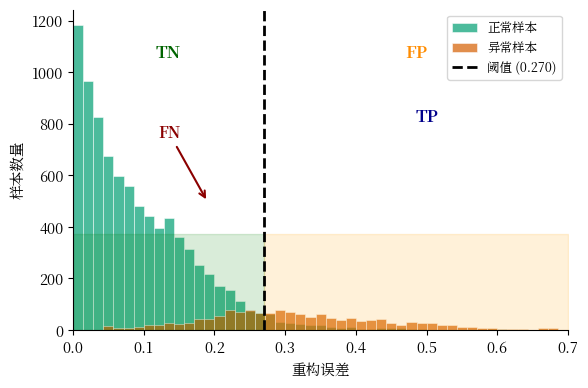

Write Python code to recreate this figure. (Note: this script raises an exception after producing the figure.)
#!/usr/bin/env python3
"""
图4-6: 异常得分分布直方图
Fig 4-6: Anomaly Score Distribution and Classification Regions

输出文件: ../chapter4_experiments/fig_4_6_score_distribution.png
"""

import matplotlib.pyplot as plt
import matplotlib
import numpy as np
import os

# ============================================================
# 论文格式配置：中文宋体 + 英文 Times New Roman，五号字 (10.5pt)
# ============================================================
plt.rcParams['font.family'] = ['Noto Serif CJK JP', 'Times New Roman']
plt.rcParams['font.size'] = 10.5
plt.rcParams['axes.unicode_minus'] = False
plt.rcParams['axes.linewidth'] = 0.8
plt.rcParams['xtick.major.width'] = 0.8
plt.rcParams['ytick.major.width'] = 0.8
plt.rcParams['mathtext.fontset'] = 'stix'
plt.rcParams['figure.facecolor'] = 'white'
plt.rcParams['axes.facecolor'] = 'white'
plt.rcParams['savefig.facecolor'] = 'white'

# 色盲友好配色
COLORS = {
    'normal': '#009E73',
    'anomaly': '#D55E00',
    'threshold': '#000000',
}


def main():
    """主函数"""
    fig, ax = plt.subplots(figsize=(6, 4))

    # 生成模拟的异常得分分布
    np.random.seed(42)

    # 正常样本得分
    normal_scores = np.concatenate([
        np.random.exponential(0.08, 7000),
        np.random.normal(0.15, 0.05, 1540),
    ])
    normal_scores = np.clip(normal_scores, 0, 0.6)

    # 异常样本得分
    anomaly_scores = np.concatenate([
        np.random.normal(0.35, 0.12, 800),
        np.random.normal(0.22, 0.08, 400),
        np.random.exponential(0.15, 260) + 0.2,
    ])
    anomaly_scores = np.clip(anomaly_scores, 0.05, 1.0)

    # 阈值
    threshold = np.percentile(normal_scores, 97)

    # 绘制直方图
    bins = np.linspace(0, 0.7, 50)

    ax.hist(normal_scores, bins=bins, alpha=0.7, color=COLORS['normal'],
            label='正常样本', edgecolor='white', linewidth=0.5)
    ax.hist(anomaly_scores, bins=bins, alpha=0.7, color=COLORS['anomaly'],
            label='异常样本', edgecolor='white', linewidth=0.5)

    # 阈值线
    ax.axvline(x=threshold, color=COLORS['threshold'], linestyle='--',
               linewidth=2, label=f'阈值 ({threshold:.3f})')

    # 标注区域
    ymax = ax.get_ylim()[1]

    ax.fill_betweenx([0, ymax*0.3], 0, threshold, alpha=0.15, color='green')
    ax.text(threshold/2, ymax*0.85, 'TN', fontsize=12, ha='center', fontweight='bold', color='darkgreen')

    ax.fill_betweenx([0, ymax*0.3], threshold, 0.7, alpha=0.15, color='orange')
    ax.text((threshold+0.7)/2, ymax*0.85, 'FP', fontsize=12, ha='center', fontweight='bold', color='darkorange')

    ax.annotate('FN', xy=(threshold-0.08, ymax*0.4), fontsize=11,
                fontweight='bold', color='darkred',
                arrowprops=dict(arrowstyle='->', color='darkred', lw=1.5),
                xytext=(threshold-0.15, ymax*0.6))

    ax.text(0.5, ymax*0.65, 'TP', fontsize=12, ha='center', fontweight='bold', color='darkblue')

    ax.set_xlabel('重构误差', fontsize=10.5)
    ax.set_ylabel('样本数量', fontsize=10.5)
    ax.set_xlim(0, 0.7)
    ax.set_ylim(0, ymax)

    ax.legend(loc='upper right', fontsize=9, frameon=True)

    ax.spines['top'].set_visible(False)
    ax.spines['right'].set_visible(False)

    plt.tight_layout()

    # 保存到 chapter4_experiments 目录
    output_dir = '../chapter4_experiments'
    os.makedirs(output_dir, exist_ok=True)
    plt.savefig(f'{output_dir}/fig_4_6_score_distribution.png', dpi=300, bbox_inches='tight', facecolor='white')
    print(f"已生成: {output_dir}/fig_4_6_score_distribution.png")
    plt.close()


if __name__ == '__main__':
    main()
